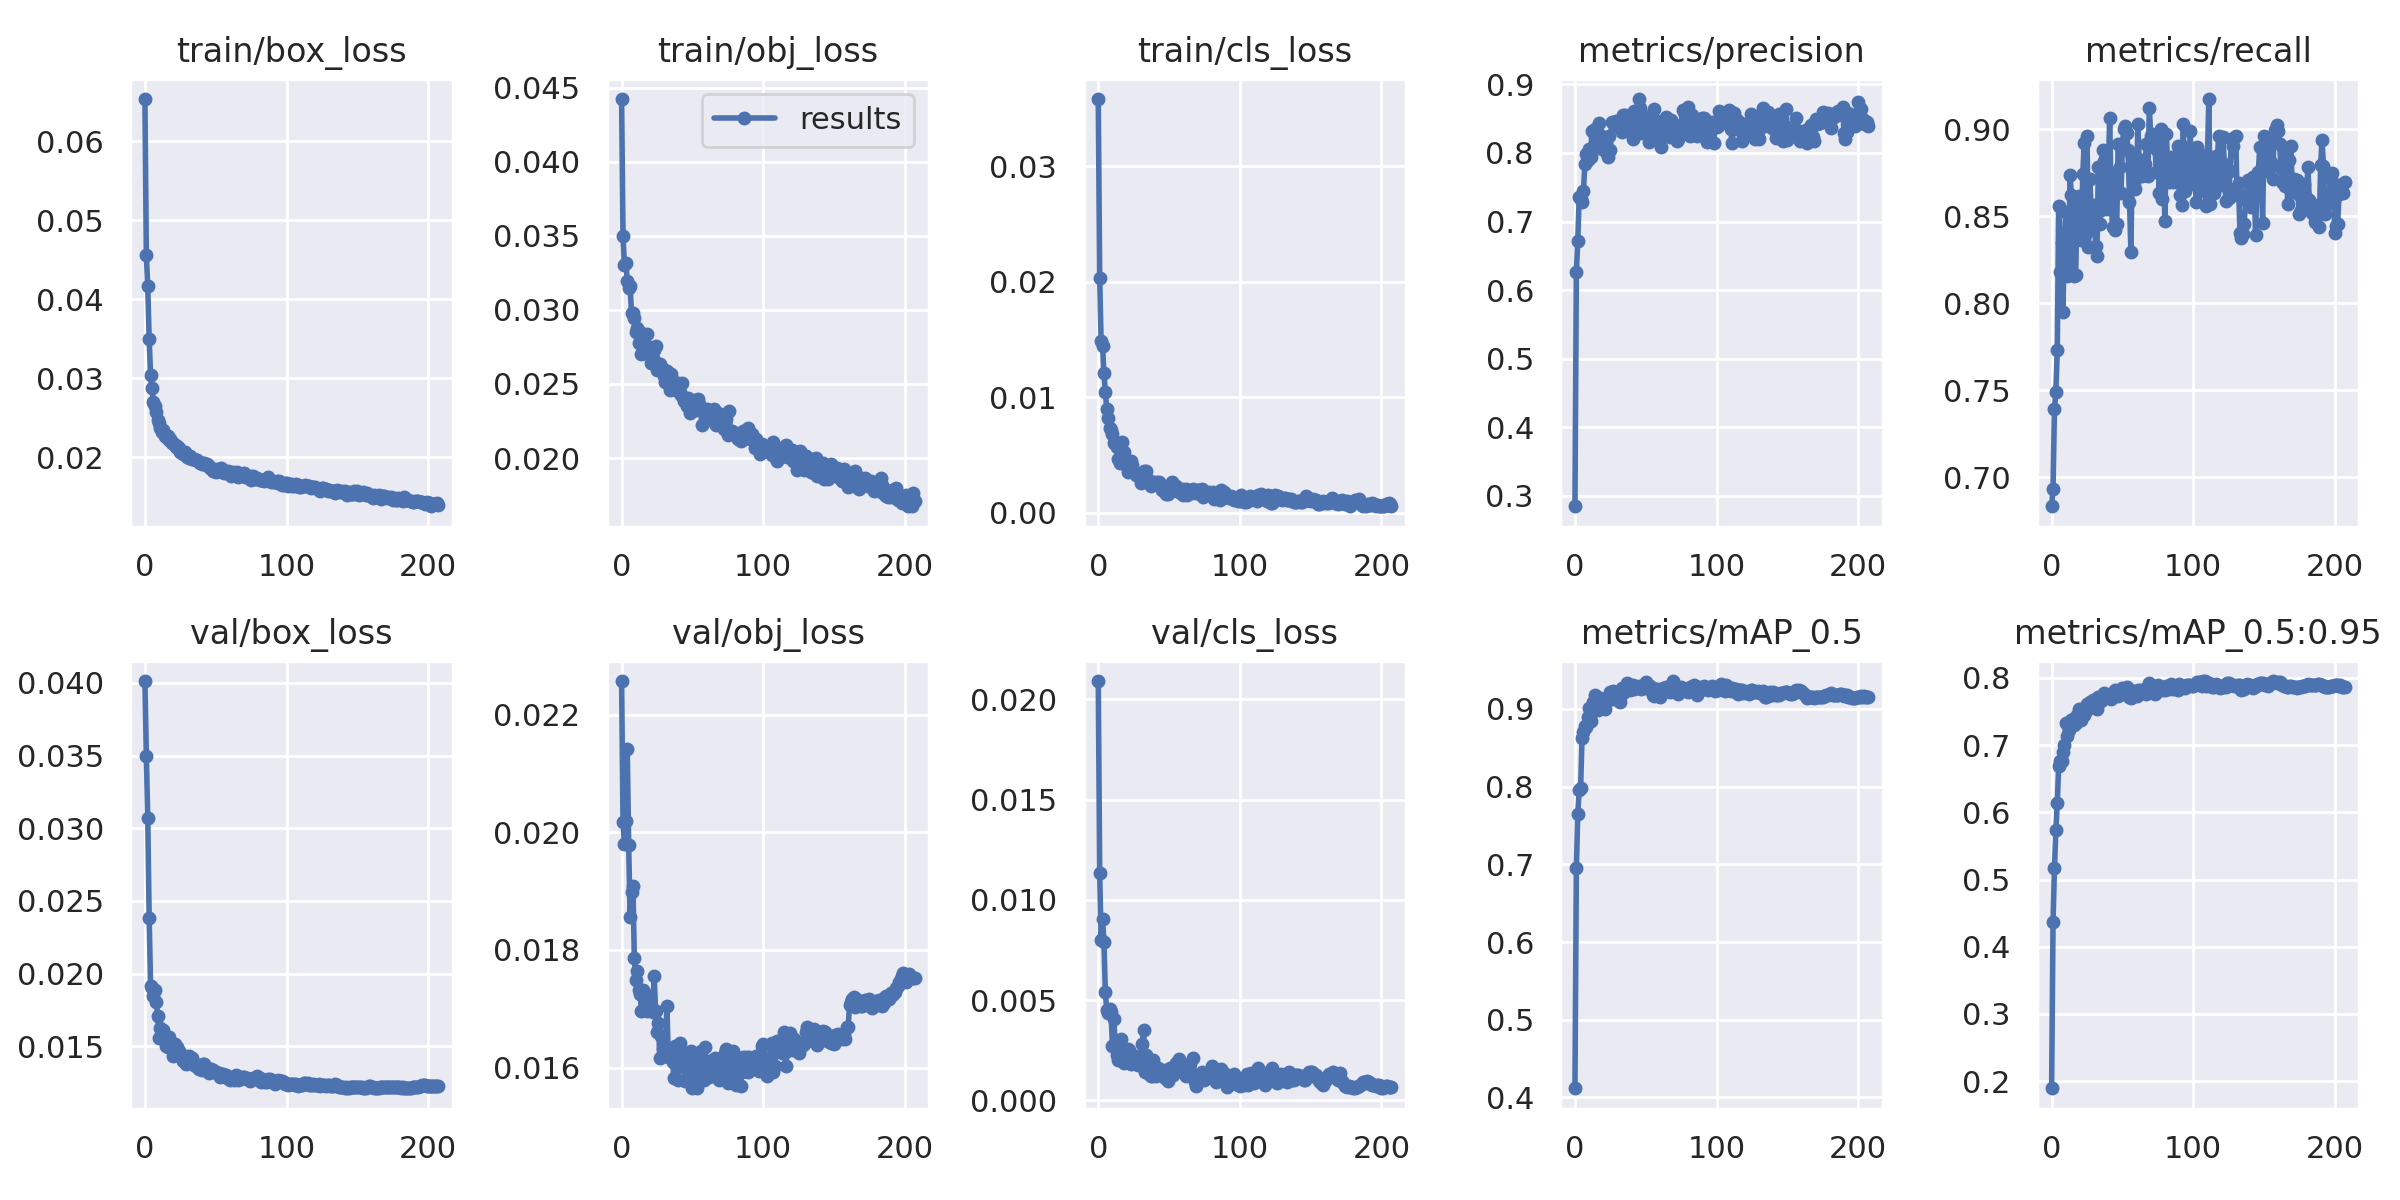

The table this chart was drawn from, first rows:
epoch, train/box_loss, train/obj_loss, train/cls_loss, metrics/precision, metrics/recall, metrics/mAP_0.5, metrics/mAP_0.5:0.95, val/box_loss, val/obj_loss, val/cls_loss, x/lr0, x/lr1, x/lr2
0, 0.06536, 0.04424, 0.03583, 0.2848, 0.6833, 0.4119, 0.1895, 0.04012, 0.02258, 0.02091, 0.003329, 0.003329, 0.07004
1, 0.04558, 0.03497, 0.02036, 0.6262, 0.6935, 0.6952, 0.4364, 0.03499, 0.02017, 0.01135, 0.006641, 0.006641, 0.04001
2, 0.04162, 0.03303, 0.01485, 0.6723, 0.7392, 0.7652, 0.5176, 0.0307, 0.0198, 0.00798, 0.00993, 0.00993, 0.009969
3, 0.03493, 0.03318, 0.01448, 0.7355, 0.7491, 0.7961, 0.573, 0.02381, 0.02019, 0.009054, 0.009901, 0.009901, 0.009901
4, 0.03034, 0.03198, 0.01209, 0.733, 0.7733, 0.7978, 0.6144, 0.01918, 0.02142, 0.007908, 0.009901, 0.009901, 0.009901
5, 0.02871, 0.03145, 0.01048, 0.7284, 0.8561, 0.8627, 0.6687, 0.01904, 0.01979, 0.005386, 0.009868, 0.009868, 0.009868
6, 0.02703, 0.0316, 0.009007, 0.7441, 0.8182, 0.8706, 0.6763, 0.01847, 0.01857, 0.004484, 0.009835, 0.009835, 0.009835
7, 0.02641, 0.02983, 0.008248, 0.784, 0.8345, 0.8787, 0.6762, 0.01891, 0.01899, 0.004355, 0.009802, 0.009802, 0.009802
8, 0.02568, 0.02981, 0.007317, 0.7979, 0.7948, 0.8774, 0.6895, 0.01808, 0.0191, 0.004534, 0.009769, 0.009769, 0.009769
9, 0.02464, 0.02942, 0.007201, 0.7902, 0.8389, 0.8903, 0.6996, 0.01707, 0.01786, 0.004425, 0.009736, 0.009736, 0.009736
10, 0.02428, 0.02851, 0.006852, 0.8051, 0.8528, 0.9014, 0.7325, 0.01556, 0.01749, 0.002701, 0.009703, 0.009703, 0.009703
11, 0.02369, 0.02877, 0.006076, 0.7946, 0.8156, 0.8844, 0.7143, 0.01627, 0.01765, 0.004039, 0.00967, 0.00967, 0.00967
12, 0.02323, 0.02779, 0.00614, 0.8325, 0.8194, 0.9029, 0.7225, 0.01614, 0.01732, 0.002702, 0.009637, 0.009637, 0.009637
13, 0.02347, 0.02851, 0.005701, 0.8074, 0.8739, 0.9085, 0.7298, 0.0161, 0.01726, 0.002259, 0.009604, 0.009604, 0.009604
14, 0.02267, 0.027, 0.004674, 0.8353, 0.8623, 0.9174, 0.7379, 0.01551, 0.01696, 0.002019, 0.009571, 0.009571, 0.009571
15, 0.02255, 0.02795, 0.004315, 0.8334, 0.8354, 0.9086, 0.739, 0.01502, 0.01732, 0.0024, 0.009538, 0.009538, 0.009538
16, 0.02262, 0.0271, 0.004864, 0.8212, 0.8156, 0.8983, 0.7304, 0.01494, 0.01729, 0.003077, 0.009505, 0.009505, 0.009505
17, 0.02217, 0.02757, 0.006173, 0.843, 0.8161, 0.9077, 0.7327, 0.01567, 0.01707, 0.00241, 0.009472, 0.009472, 0.009472
18, 0.02231, 0.02837, 0.005264, 0.8257, 0.86, 0.9137, 0.7451, 0.01501, 0.01696, 0.001862, 0.009439, 0.009439, 0.009439
19, 0.02172, 0.02738, 0.004281, 0.8053, 0.8617, 0.9135, 0.7531, 0.01482, 0.01721, 0.002058, 0.009406, 0.009406, 0.009406
20, 0.02172, 0.02748, 0.004102, 0.8104, 0.8489, 0.9082, 0.7476, 0.01437, 0.01699, 0.00242, 0.009373, 0.009373, 0.009373
21, 0.02156, 0.02642, 0.003569, 0.8172, 0.8367, 0.8996, 0.7368, 0.01519, 0.01704, 0.002564, 0.00934, 0.00934, 0.00934
22, 0.02121, 0.02676, 0.003872, 0.801, 0.8741, 0.9093, 0.7459, 0.01445, 0.01694, 0.002525, 0.009307, 0.009307, 0.009307
23, 0.02134, 0.0273, 0.004497, 0.7938, 0.8925, 0.9127, 0.7442, 0.01497, 0.01757, 0.001831, 0.009274, 0.009274, 0.009274
24, 0.02112, 0.02755, 0.004177, 0.8251, 0.8406, 0.9124, 0.7506, 0.01469, 0.01697, 0.001921, 0.009241, 0.009241, 0.009241
25, 0.02065, 0.02592, 0.003575, 0.8037, 0.8965, 0.9224, 0.7612, 0.01432, 0.01661, 0.002231, 0.009208, 0.009208, 0.009208
26, 0.02069, 0.02635, 0.003424, 0.8458, 0.8325, 0.9135, 0.7563, 0.01436, 0.01675, 0.002228, 0.009175, 0.009175, 0.009175
27, 0.02041, 0.02633, 0.003237, 0.8442, 0.8713, 0.9227, 0.7639, 0.01398, 0.01616, 0.001798, 0.009142, 0.009142, 0.009142
28, 0.02058, 0.02608, 0.003366, 0.8434, 0.852, 0.9196, 0.7591, 0.01431, 0.01653, 0.001756, 0.009109, 0.009109, 0.009109
29, 0.02031, 0.02601, 0.003291, 0.8471, 0.8447, 0.9205, 0.7665, 0.01378, 0.01631, 0.002123, 0.009076, 0.009076, 0.009076
30, 0.02002, 0.02554, 0.002625, 0.844, 0.8568, 0.9194, 0.7595, 0.01404, 0.01625, 0.002165, 0.009043, 0.009043, 0.009043
31, 0.0199, 0.02513, 0.002985, 0.8383, 0.8328, 0.9106, 0.756, 0.01432, 0.01627, 0.00283, 0.00901, 0.00901, 0.00901
32, 0.0201, 0.02588, 0.003619, 0.8462, 0.8275, 0.909, 0.7542, 0.01392, 0.01704, 0.003523, 0.008977, 0.008977, 0.008977
33, 0.01977, 0.02524, 0.003187, 0.8313, 0.8782, 0.9272, 0.7714, 0.01419, 0.01617, 0.001411, 0.008944, 0.008944, 0.008944
34, 0.01969, 0.02458, 0.003657, 0.8551, 0.8457, 0.921, 0.7675, 0.01395, 0.01632, 0.002236, 0.008911, 0.008911, 0.008911
35, 0.0198, 0.02568, 0.002855, 0.8559, 0.8538, 0.9248, 0.7659, 0.01375, 0.01622, 0.001352, 0.008878, 0.008878, 0.008878
36, 0.01961, 0.02523, 0.002646, 0.8352, 0.8882, 0.9271, 0.7742, 0.01371, 0.0161, 0.00133, 0.008845, 0.008845, 0.008845
37, 0.01963, 0.02479, 0.002325, 0.8393, 0.8818, 0.9329, 0.7783, 0.0136, 0.01582, 0.0012, 0.008812, 0.008812, 0.008812
38, 0.01938, 0.02462, 0.002707, 0.8327, 0.8866, 0.9252, 0.7737, 0.01348, 0.01636, 0.00121, 0.008779, 0.008779, 0.008779
39, 0.01921, 0.02465, 0.002663, 0.8358, 0.8541, 0.9244, 0.7726, 0.01354, 0.01614, 0.002022, 0.008746, 0.008746, 0.008746
40, 0.01917, 0.02504, 0.002568, 0.8336, 0.8751, 0.9265, 0.775, 0.01338, 0.01579, 0.001442, 0.008713, 0.008713, 0.008713
41, 0.01925, 0.02444, 0.002642, 0.8207, 0.9065, 0.9303, 0.776, 0.01375, 0.01641, 0.001208, 0.00868, 0.00868, 0.00868
42, 0.01925, 0.02429, 0.002437, 0.8611, 0.8619, 0.9255, 0.769, 0.01376, 0.01614, 0.00161, 0.008647, 0.008647, 0.008647
43, 0.01899, 0.02505, 0.002671, 0.8526, 0.8442, 0.9264, 0.7741, 0.01355, 0.01615, 0.001325, 0.008614, 0.008614, 0.008614
44, 0.01911, 0.02386, 0.002367, 0.8413, 0.875, 0.9278, 0.7725, 0.01339, 0.01611, 0.001414, 0.008581, 0.008581, 0.008581
45, 0.01885, 0.02401, 0.002009, 0.8787, 0.8424, 0.9291, 0.7814, 0.01317, 0.01578, 0.001445, 0.008548, 0.008548, 0.008548
46, 0.01861, 0.02354, 0.001962, 0.8659, 0.8458, 0.9266, 0.7804, 0.01333, 0.01595, 0.001501, 0.008515, 0.008515, 0.008515
47, 0.0186, 0.02403, 0.001786, 0.8284, 0.8914, 0.9252, 0.7735, 0.01346, 0.01625, 0.001117, 0.008482, 0.008482, 0.008482
48, 0.01821, 0.02305, 0.001633, 0.8484, 0.8783, 0.9278, 0.7806, 0.01339, 0.016, 0.001458, 0.008449, 0.008449, 0.008449
49, 0.01835, 0.02323, 0.001616, 0.8542, 0.8634, 0.929, 0.7809, 0.01321, 0.01628, 0.0009807, 0.008416, 0.008416, 0.008416
50, 0.01812, 0.02348, 0.001966, 0.8523, 0.8918, 0.9344, 0.785, 0.01321, 0.01565, 0.001559, 0.008383, 0.008383, 0.008383
51, 0.01846, 0.0239, 0.002022, 0.8285, 0.9005, 0.9307, 0.7839, 0.01314, 0.01574, 0.001599, 0.00835, 0.00835, 0.00835
52, 0.01825, 0.02344, 0.002635, 0.8158, 0.9019, 0.9262, 0.7783, 0.01316, 0.01592, 0.001311, 0.008317, 0.008317, 0.008317
53, 0.01843, 0.02321, 0.002009, 0.8231, 0.8978, 0.93, 0.7862, 0.01291, 0.01565, 0.001262, 0.008284, 0.008284, 0.008284
54, 0.01864, 0.02397, 0.001965, 0.8233, 0.8884, 0.9243, 0.778, 0.01301, 0.01595, 0.001595, 0.008251, 0.008251, 0.008251
55, 0.0184, 0.02366, 0.002297, 0.842, 0.858, 0.9182, 0.7709, 0.01311, 0.01614, 0.001881, 0.008218, 0.008218, 0.008218
56, 0.01799, 0.02332, 0.002038, 0.8648, 0.8295, 0.9166, 0.7705, 0.01305, 0.01629, 0.001875, 0.008185, 0.008185, 0.008185
57, 0.01805, 0.02226, 0.001832, 0.8369, 0.8844, 0.9257, 0.781, 0.013, 0.01581, 0.002045, 0.008152, 0.008152, 0.008152
58, 0.01812, 0.02326, 0.001763, 0.847, 0.869, 0.9254, 0.7793, 0.01281, 0.01579, 0.001785, 0.008119, 0.008119, 0.008119
59, 0.01819, 0.02267, 0.002097, 0.8395, 0.866, 0.9232, 0.7805, 0.01288, 0.01635, 0.00143, 0.008086, 0.008086, 0.008086
... 148 more rows
